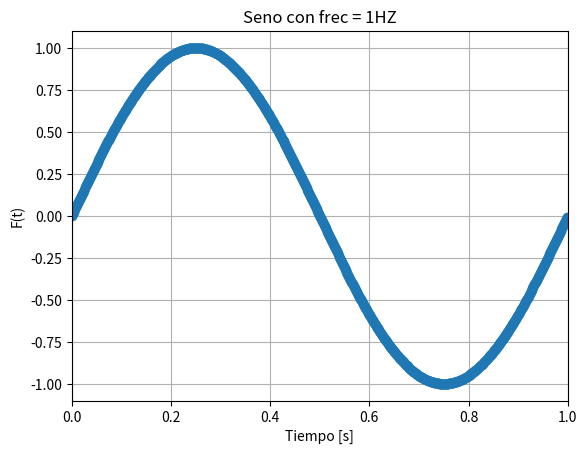
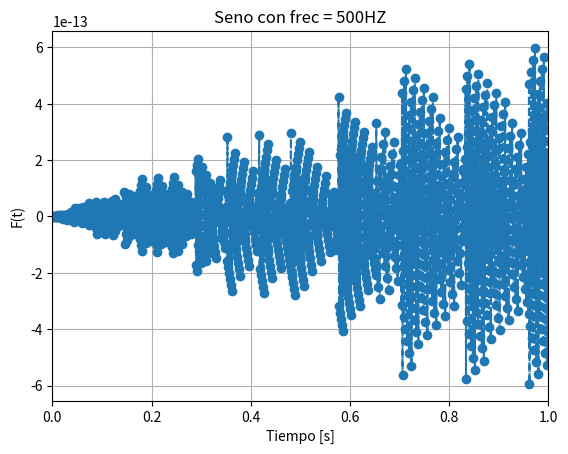
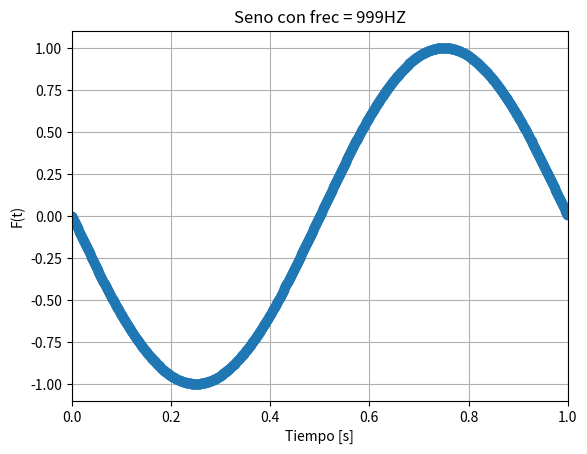
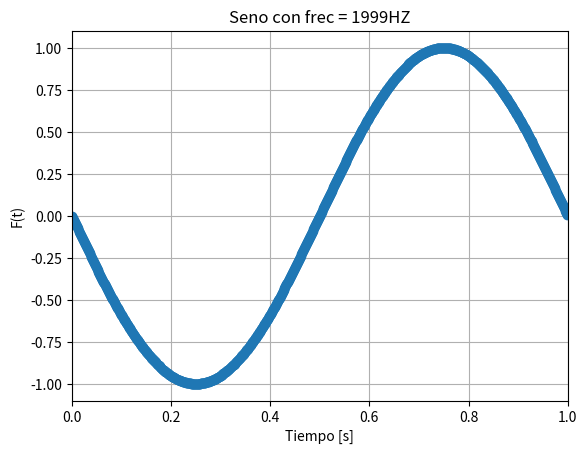
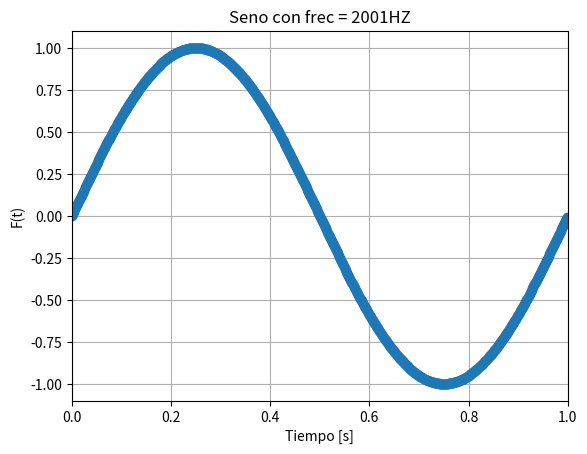
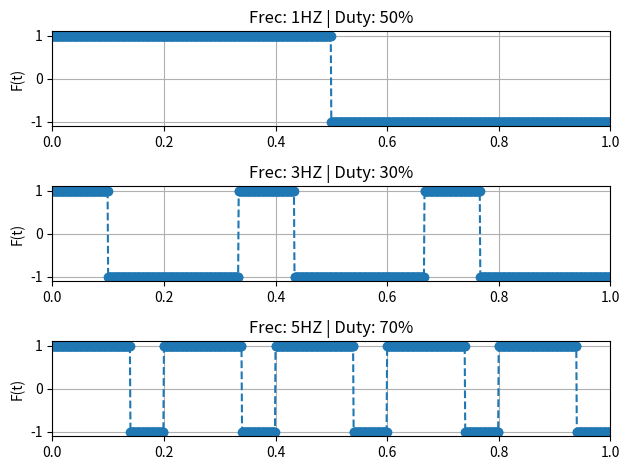

These charts were generated, in order, by the following Python code:
"""
Created on Spyder 6

[redacted]

Descripción:
------------

Generador de señales: Senoidales y Función
    En este programa vamos a parametrizar y llamar a una función "funcion_senoidal",
    la cual genera una señal senoidal parametrizada a partir de: 
    tt, xx = funcion_senoidal(amplitud, offset, frec, fase, #_muestras, frec_muestreo)

"""

#%% Importo los módulos y bibliotecas que voy a utilizar
import numpy as np 
"""
La uso para realizar operaciones matemáticas como el seno y para hacer la linea de tiempo tt. 
Tiene tambien funciones de algebra matricial y manejo de datos tipo array
"""
import matplotlib.pyplot as plt # La uso para imprimir el gráfico del seno

#%% Defino la función funcion_senoidal
def funcion_senoidal(vmax, dc, ff, ph, nn, fs): 
    """
    funcion_senoidal(amplitud, offset, frec, fase, #_muestras, frec_muestreo)
    - Output: tiempo (eje Y), funcion (eje X)
    """
    ts = 1/fs # tiempo/periodo de muestreo
    df = fs/nn # resolución espectral
    
    # grilla de sampleo temporal
    tt = np.linspace(0, (nn - 1) * ts, nn).flatten() # tiempo equiespaciado
   
    xx = vmax * np.sin( 2 * np.pi * ff * tt + ph ) + dc
    return tt, xx
    
#%% Defino algunas variables del programa
fs = 1000 # frecuencia de muestreo (Hz)
N = 1000 # cantidad de muestras
T_simulacion = N/fs

#%% Llamo e imprimo a la función función_senoidal

tt, xx = funcion_senoidal (vmax = 1, dc = 0, ff = 1, ph=0, nn = N, fs = fs)

plt.figure(1)
plt.title('Seno con frec = 1HZ')
plt.grid(True)
plt.plot(tt, xx, 'o--')
plt.xlim(0, T_simulacion)
plt.xlabel("Tiempo [s]")
plt.ylabel("F(t)")

#%% Bonus 1: Ploteo la funcion senoidal con diferentes valores para la ff

t1, x1 = funcion_senoidal (vmax = 1, dc = 0, ff = 500, ph=0, nn = N, fs = fs)
t2, x2 = funcion_senoidal (vmax = 1, dc = 0, ff = 999, ph=0, nn = N, fs = fs)
t3, x3 = funcion_senoidal (vmax = 1, dc = 0, ff = 1999, ph=0, nn = N, fs = fs)
t4, x4 = funcion_senoidal (vmax = 1, dc = 0, ff = 2001, ph=0, nn = N, fs = fs)

plt.figure(2)
plt.title('Seno con frec = 500HZ')
plt.grid(True)
plt.plot(t1, x1, 'o--')
plt.xlim(0, T_simulacion)
plt.xlabel("Tiempo [s]")
plt.ylabel("F(t)")

plt.figure(3)
plt.title('Seno con frec = 999HZ')
plt.grid(True)
plt.plot(t2, x2, 'o--')
plt.xlim(0, T_simulacion)
plt.xlabel("Tiempo [s]")
plt.ylabel("F(t)")

plt.figure(4)
plt.title('Seno con frec = 1999HZ')
plt.grid(True)
plt.plot(t3, x3, 'o--')
plt.xlim(0, T_simulacion)
plt.xlabel("Tiempo [s]")
plt.ylabel("F(t)")

plt.figure(5)
plt.title('Seno con frec = 2001HZ')
plt.grid(True)
plt.plot(t4, x4, 'o--')
plt.xlim(0, T_simulacion)
plt.xlabel("Tiempo [s]")
plt.ylabel("F(t)")

#%% Bonus 2: Señal cuadrada
# Primero: Defino la funcion:
def funcion_cuadrada(vmax, dc, ff, duty, ph, nn, fs):
    """
    funcion_cuadrada(amplitud, offset, frecuencia, duty, fase, #_muestras, frec_muestreo)
    - El duty puede ir de 0 a 100
    - Salida: tt (s), xx (amplitud)
    """
    # Grilla temporal con índice entero
    n = np.arange(nn, dtype=float)
    tt = n / fs
    duty_frac = duty / 100.0

    # Fase normalizada en [0,1) (construyo la periodicidad de la funcion)
    fase = ( (ff * n / fs) + (ph / (2*np.pi)) ) % 1.0
    #      (   #_vueltas   +  )
    
    # Grafica arriba cuando fase < duty_frac, abajo en el otro caso
    xx = np.where(fase < duty_frac, vmax, -vmax) + dc
    return tt, xx

# Ahora la llamo y la ploteo con diferentes parametros:
tsq1, xsq1 = funcion_cuadrada(vmax = 1, dc = 0, ff = 1, duty = 50, ph = 0, nn = N, fs = fs)
tsq2, xsq2 = funcion_cuadrada(vmax = 1, dc = 0, ff = 3, duty = 30, ph = 0, nn = N, fs = fs)
tsq3, xsq3 = funcion_cuadrada(vmax = 1, dc = 0, ff = 5, duty = 70, ph = 0, nn = N, fs = fs)

fig, axs = plt.subplots(nrows=3, ncols=1)

axs[0].plot(tsq1, xsq1, 'o--')
axs[0].set_title('Frec: 1HZ | Duty: 50%')
axs[0].grid(True)
axs[0].set_xlim(0, T_simulacion)
axs[0].set_ylabel("Tiempo [s]")
axs[0].set_ylabel("F(t)")

axs[1].plot(tsq2, xsq2, 'o--')
axs[1].set_title('Frec: 3HZ | Duty: 30%')
axs[1].grid(True)
axs[1].set_xlim(0, T_simulacion)
axs[1].set_ylabel("Tiempo [s]")
axs[1].set_ylabel("F(t)")

axs[2].plot(tsq3, xsq3, 'o--')
axs[2].set_title('Frec: 5HZ | Duty: 70%')
axs[2].grid(True)
axs[2].set_xlim(0, T_simulacion)
axs[2].set_ylabel("Tiempo [s]")
axs[2].set_ylabel("F(t)")

plt.tight_layout() # Ajusto el plot al layout
plt.show()
# %% AÑADIR: Conclusiones, analisis y discusion de los graficos... (entregar en jupyter notebook)